Dataset: images (GitHub, Radicitus/GlockCOMA-MAJ-2k19). Classes: glaucoma, healthy.

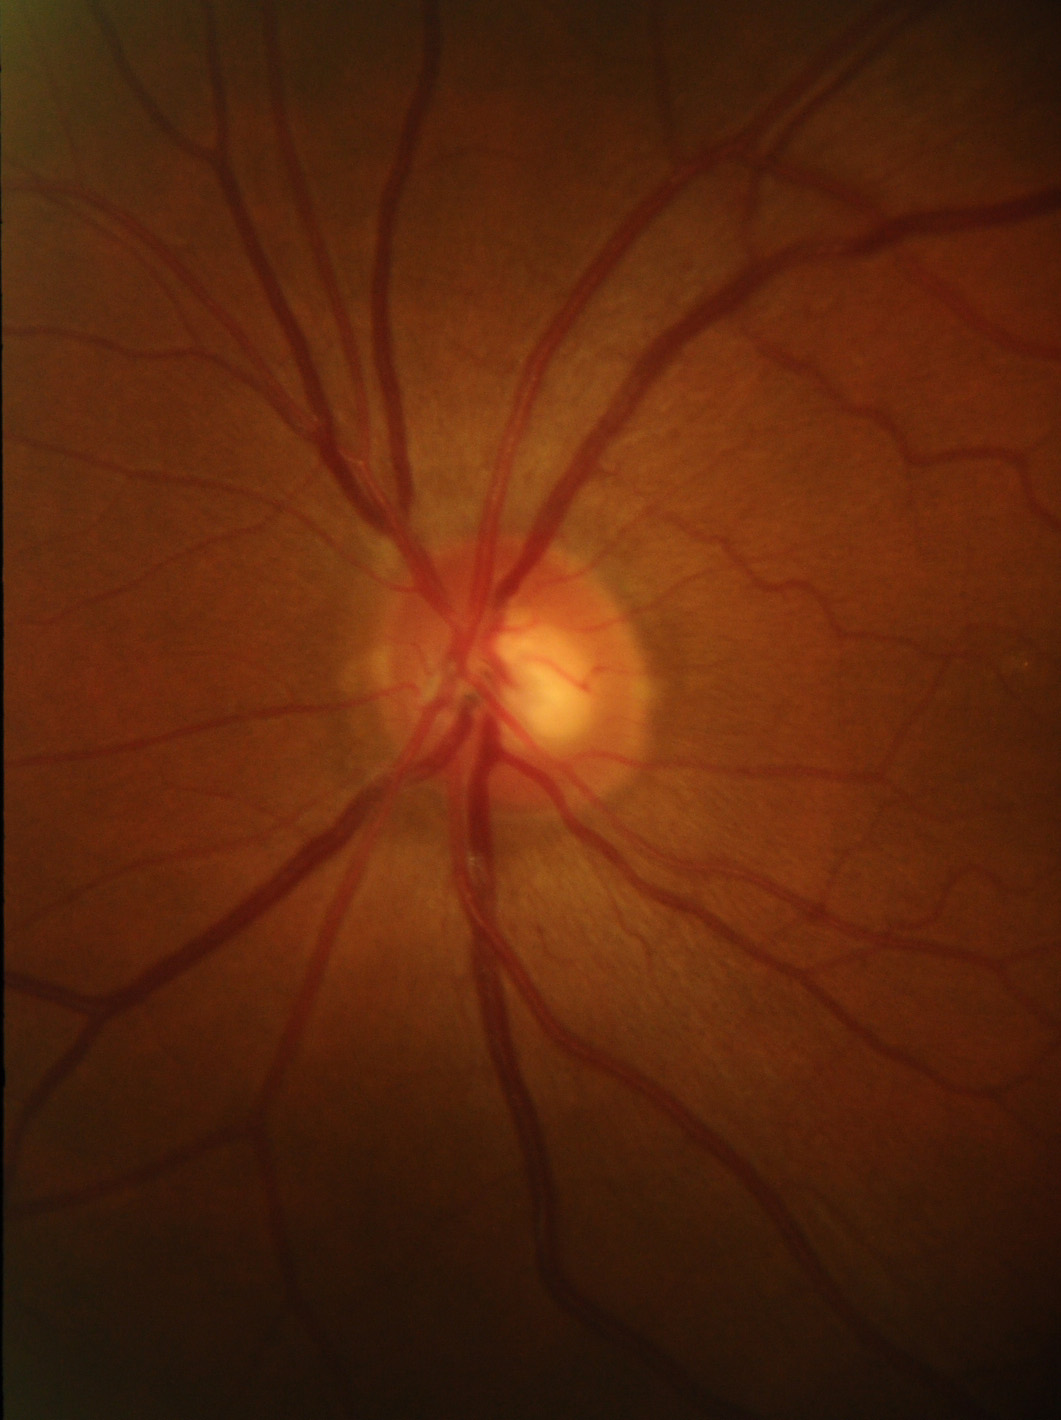
Label: glaucoma

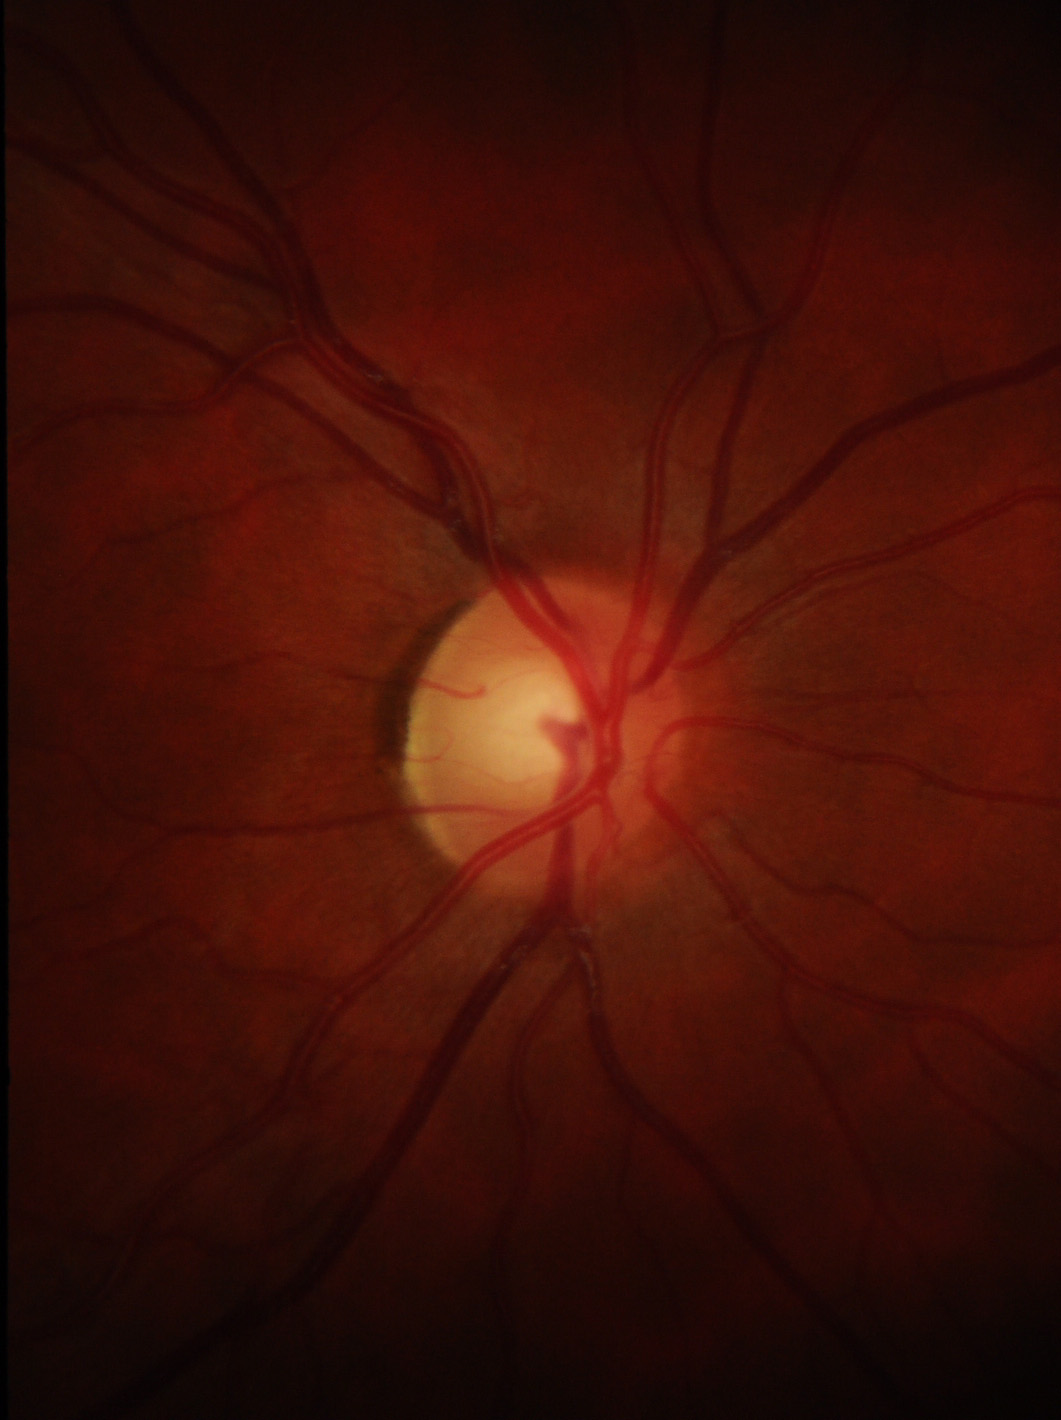
Label: healthy

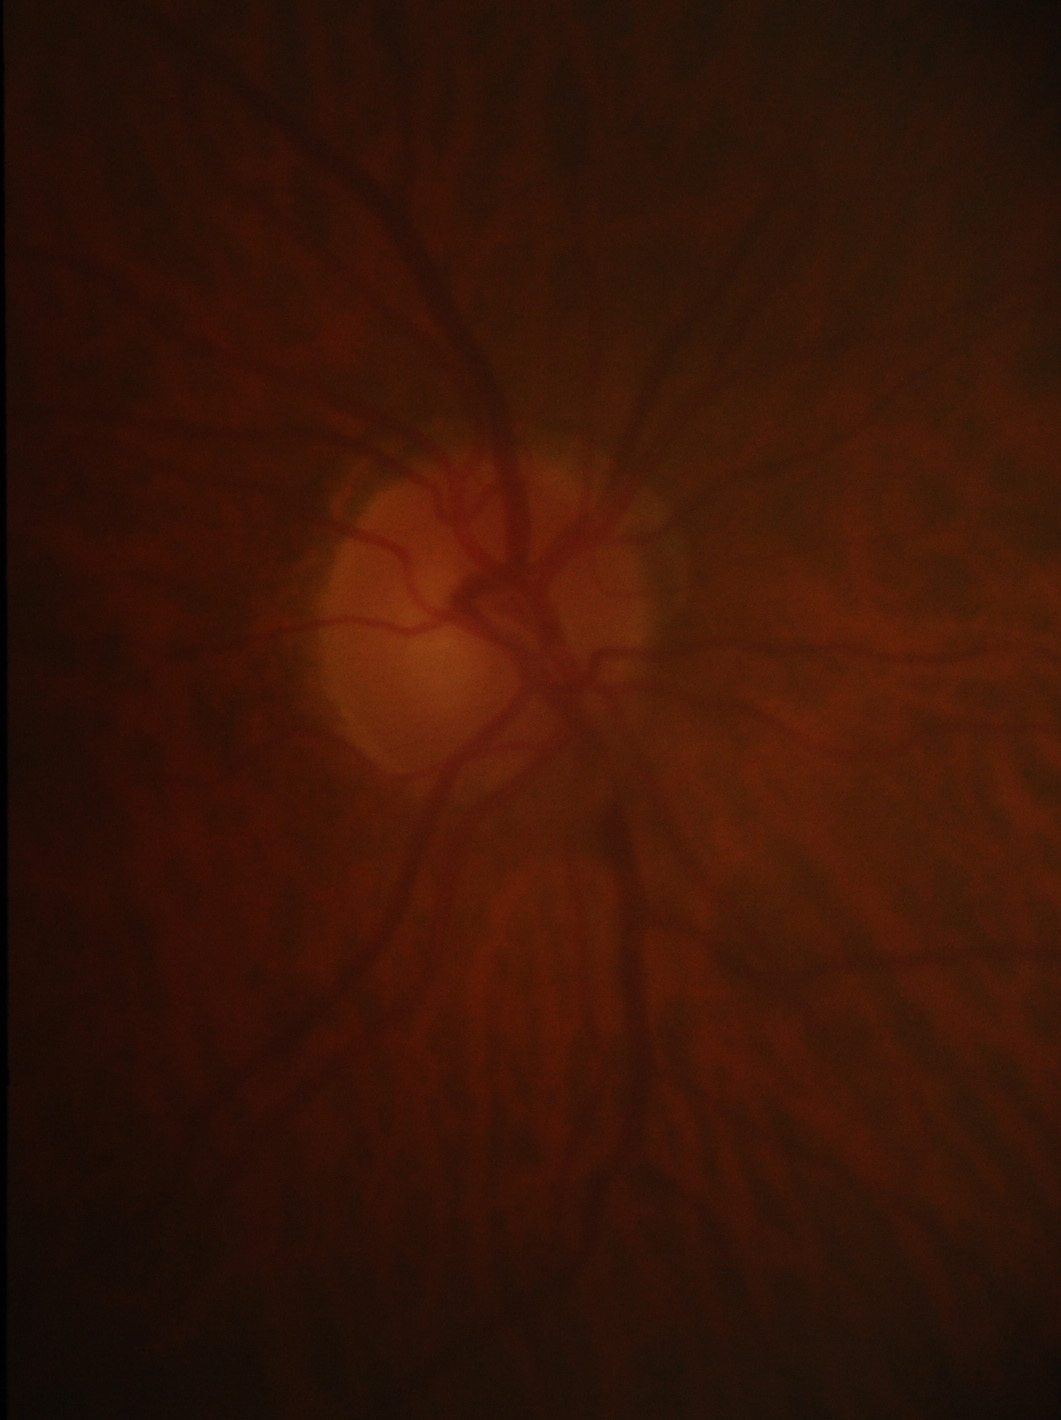
Label: glaucoma

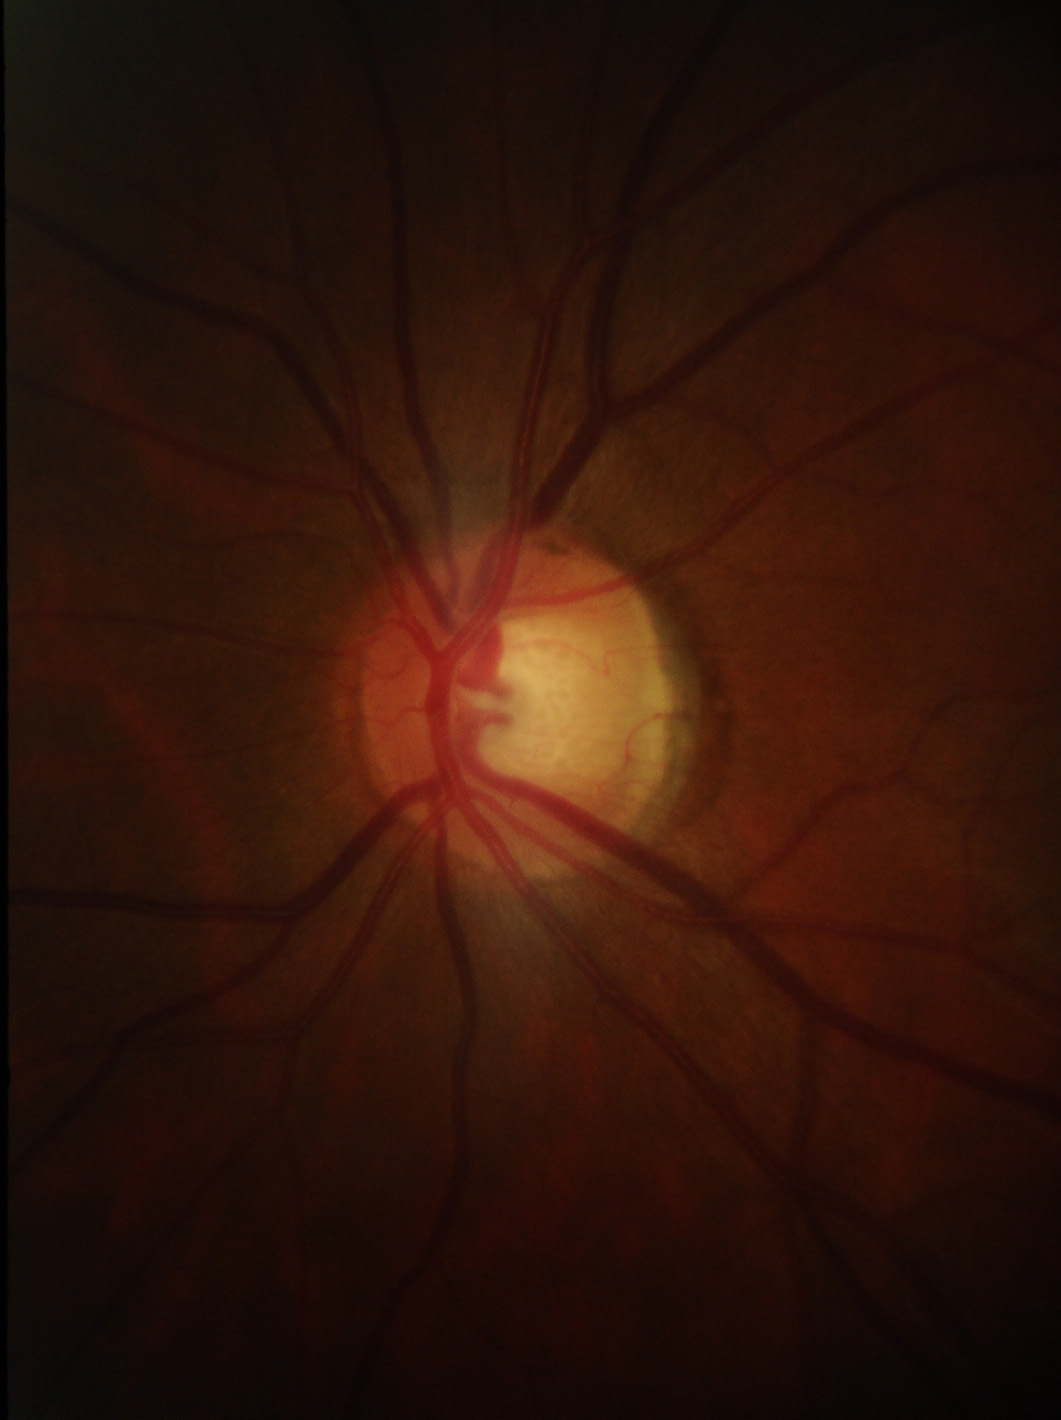
Label: healthy
